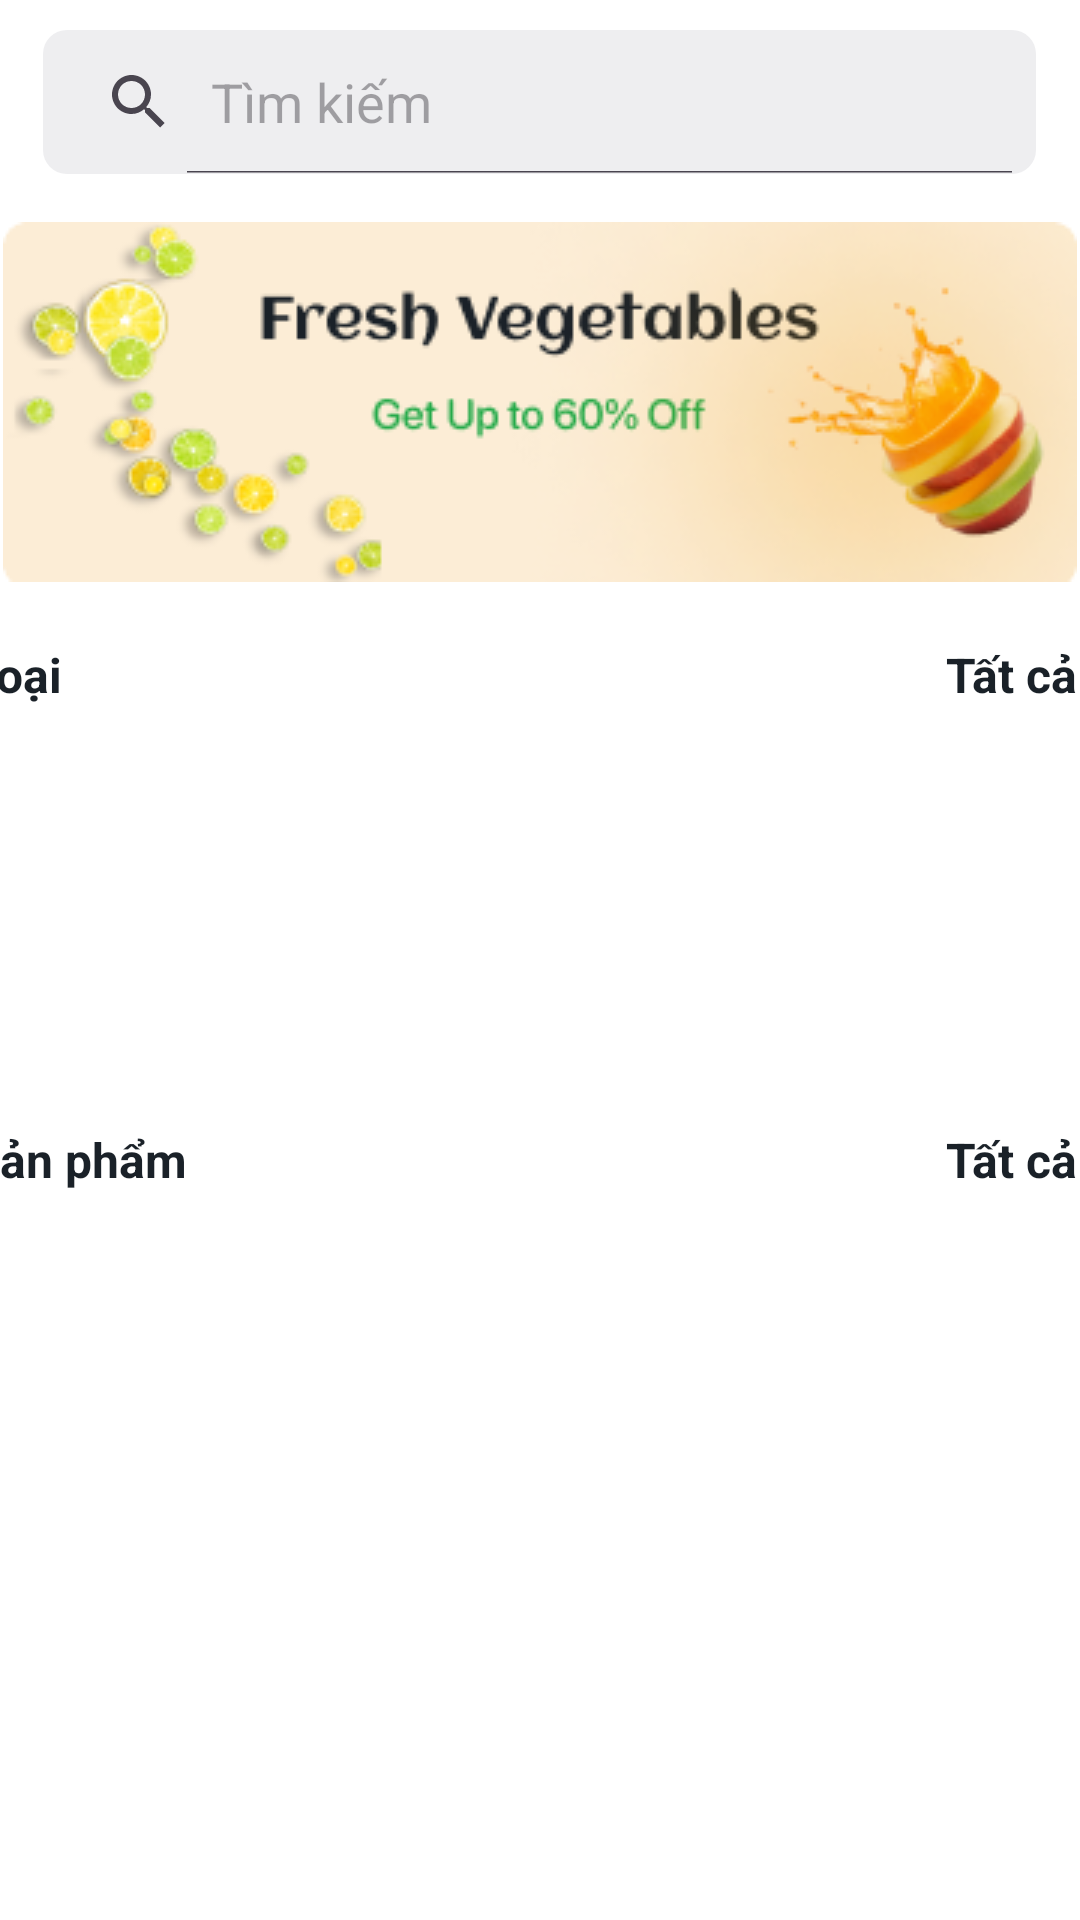

Write the Android layout XML for this screen, with the resource values it uses.
<!-- AndroidManifest.xml: application theme Theme.Ass -->
<!-- res/layout/fragment_home.xml -->
<?xml version="1.0" encoding="utf-8"?>
<LinearLayout xmlns:android="http://schemas.android.com/apk/res/android"
    xmlns:app="http://schemas.android.com/apk/res-auto"
    xmlns:tools="http://schemas.android.com/tools"
    android:layout_width="match_parent"
    android:layout_height="match_parent"
    android:background="@color/white"
    android:orientation="vertical"
    tools:context=".ui.home.HomeFragment">

    
    <ScrollView
        android:layout_width="match_parent"
        android:layout_height="match_parent"
        android:fillViewport="true">

        <LinearLayout
            android:layout_width="match_parent"
            android:layout_height="wrap_content"
            android:orientation="vertical">

            <SearchView
                android:layout_width="331dp"
                android:layout_height="wrap_content"
                android:layout_gravity="center"
                android:layout_marginBottom="16dp"
                android:background="@drawable/back_search"
                android:iconifiedByDefault="false"
                android:layout_marginTop="10dp"
                android:queryHint="Tìm kiếm" />

            <ImageView
                android:layout_width="match_parent"
                android:layout_height="wrap_content"
                android:src="@drawable/banner"
                android:layout_marginBottom="20dp" />

            <LinearLayout
                android:layout_width="380dp"
                android:layout_height="wrap_content"
                android:layout_marginBottom="20dp"
                android:orientation="horizontal"
                android:layout_gravity="center"
                >

                <TextView
                    android:layout_width="294dp"
                    android:layout_height="match_parent"
                    android:text="Loại"
                    android:textColor="#1A2128"
                    android:textSize="16dp"
                    android:textStyle="bold" />

                <TextView
                    android:layout_width="75dp"
                    android:layout_height="wrap_content"
                    android:gravity="end"
                    android:text="Tất cả"
                    android:textColor="#1A2128"
                    android:textSize="16dp"
                    android:textStyle="bold" />

            </LinearLayout>


            <androidx.recyclerview.widget.RecyclerView
                android:id="@+id/rcv_catetogy"
                android:layout_width="match_parent"
                android:layout_height="100dp"
                android:layout_marginBottom="20dp" />

            <LinearLayout
                android:layout_width="380dp"
                android:layout_height="wrap_content"
                android:layout_marginBottom="20dp"
                android:orientation="horizontal"
                android:layout_gravity="center"
                >

                <TextView
                    android:layout_width="294dp"
                    android:layout_height="match_parent"
                    android:text="Sản phẩm"
                    android:textColor="#1A2128"
                    android:textSize="16dp"
                    android:textStyle="bold" />

                <TextView
                    android:id="@+id/all_sp"
                    android:layout_width="75dp"
                    android:layout_height="wrap_content"
                    android:gravity="end"
                    android:text="Tất cả"
                    android:textColor="#1A2128"
                    android:textSize="16dp"
                    android:textStyle="bold" />

            </LinearLayout>

            <androidx.recyclerview.widget.RecyclerView
                android:id="@+id/rcv_product"
                android:layout_width="match_parent"
                android:layout_height="wrap_content" />

        </LinearLayout>
    </ScrollView>
</LinearLayout>
<!-- resources referenced by this layout -->
<resources>
  <!-- drawable back_search (drawable) -->
  <?xml version="1.0" encoding="utf-8"?>
  <shape xmlns:android="http://schemas.android.com/apk/res/android">
       <solid android:color="#1F767680"/>
       <corners android:radius="8dp"/>
  </shape>
  <!-- drawable banner: png bitmap (drawable, 45208 bytes) -->
  <style name="Theme.Ass" parent="Base.Theme.Ass" />
  <style name="Base.Theme.Ass" parent="Theme.Material3.DayNight.NoActionBar">
          
          
      </style>
  <!-- not gathered from this repository: default colours our renderer supplied (Android Studio template values) -->
  <color name="white">#FFFFFFFF</color>
</resources>
